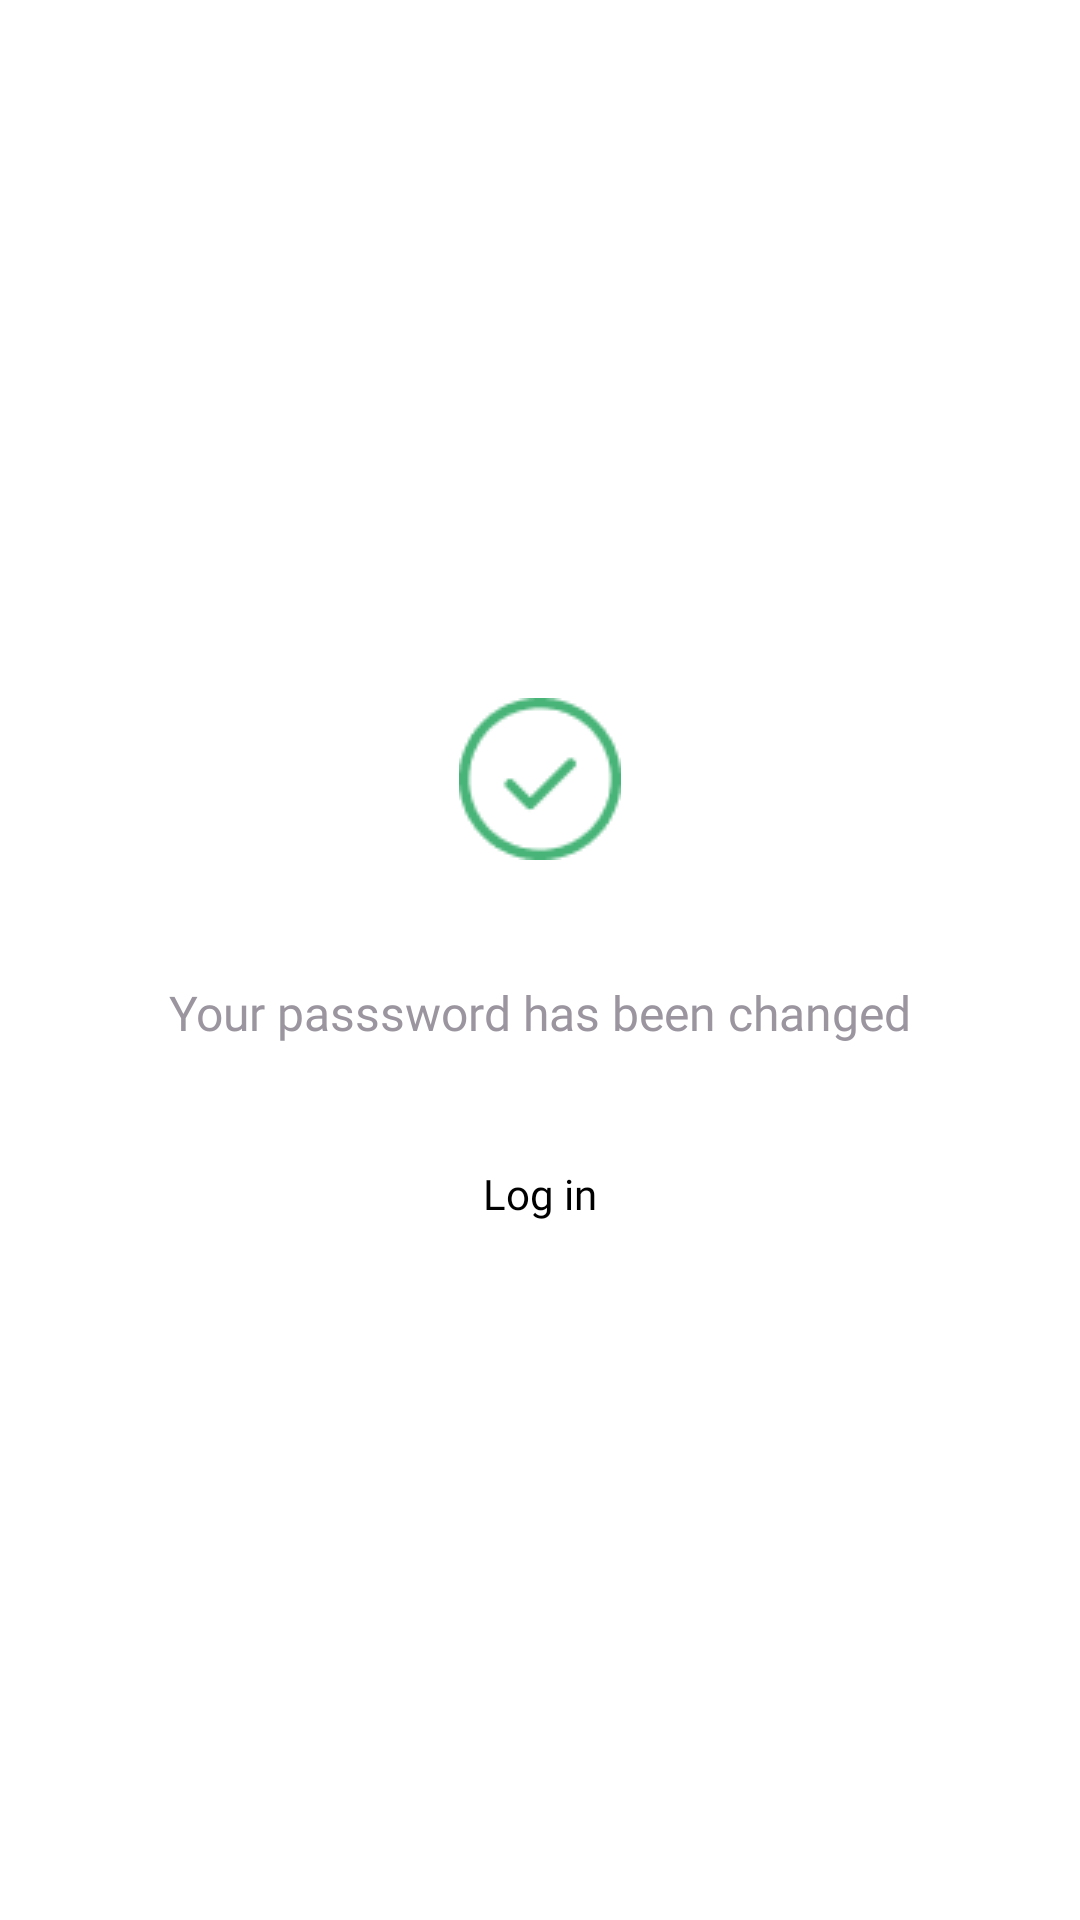

The Android layout XML behind this screen, and the referenced resources:
<!-- AndroidManifest.xml: application theme Theme.App.Starting -->
<!-- res/layout/fragment_changed_password.xml -->
<?xml version="1.0" encoding="utf-8"?>
<androidx.constraintlayout.widget.ConstraintLayout xmlns:android="http://schemas.android.com/apk/res/android"
    xmlns:tools="http://schemas.android.com/tools"
    android:layout_width="match_parent"
    android:layout_height="match_parent"
    android:id="@+id/main"
    android:background="@color/white"
    xmlns:app="http://schemas.android.com/apk/res-auto"
    tools:context=".ui.changedpassword.ChangedPasswordFragment">

    <androidx.constraintlayout.widget.ConstraintLayout
        android:layout_width="match_parent"
        android:layout_height="wrap_content"
        android:layout_marginHorizontal="16dp"
        app:layout_constraintStart_toStartOf="parent"
        app:layout_constraintEnd_toEndOf="parent"
        app:layout_constraintTop_toTopOf="parent"
        app:layout_constraintBottom_toBottomOf="parent">

    <ImageView
        android:id="@+id/ivSuccesful"
        android:layout_width="wrap_content"
        android:layout_height="wrap_content"
        android:src="@drawable/successful"
        app:layout_constraintStart_toStartOf="parent"
        app:layout_constraintEnd_toEndOf="parent"
        app:layout_constraintTop_toTopOf="parent" />

    <TextView
        android:id="@+id/tvSubtitle"
        android:layout_width="wrap_content"
        android:layout_height="wrap_content"
        android:text="Your passsword has been changed"
        android:textSize="16sp"
        android:textColor="@color/grey_9f"
        android:gravity="center"
        android:fontFamily="@font/dmsanssemibold"
        app:layout_constraintTop_toBottomOf="@id/ivSuccesful"
        app:layout_constraintStart_toStartOf="parent"
        app:layout_constraintEnd_toEndOf="parent"
        android:layout_marginTop="40dp"/>


    <TextView
        android:id="@+id/tvLogIn"
        android:layout_width="wrap_content"
        android:layout_height="wrap_content"
        android:text="Log in"
        android:textSize="14sp"
        android:textColor="@color/black"
        android:gravity="center"
        android:fontFamily="@font/dmsansmedium"
        app:layout_constraintTop_toBottomOf="@id/tvSubtitle"
        app:layout_constraintStart_toStartOf="parent"
        app:layout_constraintEnd_toEndOf="parent"
        android:layout_marginTop="40dp"/>

    </androidx.constraintlayout.widget.ConstraintLayout>

</androidx.constraintlayout.widget.ConstraintLayout>
<!-- resources referenced by this layout -->
<resources>
  <color name="black">#000000</color>
  <color name="grey_9f">#9B959F</color>
  <color name="white">#FFFFFFFF</color>
  <!-- drawable successful: png bitmap (drawable, 1580 bytes) -->
  <style name="Theme.App.Starting" parent="Theme.MaterialComponents.Light.NoActionBar">
  
          <item name="android:windowSplashScreenBackground">#000000</item>
  
          <item name="android:windowSplashScreenAnimatedIcon">@drawable/transparent_drawable</item>
  
          <item name="android:windowSplashScreenIconBackgroundColor">#000000</item>
  
          <item name="android:windowSplashScreenAnimationDuration">5</item>
  
          <item name="android:windowBackground">@android:color/transparent</item>
  
          <item name="android:statusBarColor">#000000</item>
          <item name="android:navigationBarColor">#000000</item>
      </style>
</resources>
